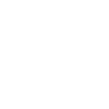
t = 0.00 s
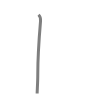
t = 0.50 s
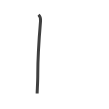
t = 0.75 s
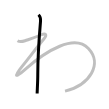
t = 1.25 s
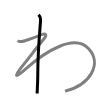
t = 1.50 s
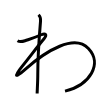
t = 2.00 s

The animated SVG that drew these frames (rendered in a browser with its animation timeline set to each time). Animation: 2 SMIL elements (animate=2); one cycle of 2.00 s.

<svg width="109px" height="109px" viewBox="0 0 px 109px" xmlns="http://www.w3.org/2000/svg" xmlns:xlink="http://www.w3.org/1999/xlink" xml:space="preserve" version="1.1"  baseProfile="full">
<path d="M38.53,14.75c1.5,1.38,2.22,3.73,2,6.38c-1,11.87-2.75,44.49-2.75,52.87c0,8.38-0.62,16.62-0.62,19.5" style="fill:none;stroke:black;stroke-width:3;opacity:0">
  <animate attributeType="CSS" attributeName="opacity" from="0" to="1" begin="0s" dur="1s" repeatCount="0" fill="freeze" />
</path>
<path d="M17.53,40.75c2.12,1.38,3.68,1.3,7.5,0c5.88-2,9.8-3.16,16.25-6c4.25-1.88,6.12,0,2.75,4c-6.72,7.96-13,16.5-22.12,27.88c-7.75,9.66-7.54,12.21,3,2.88c21.88-19.38,49.75-35.62,63.5-21c14.36,15.27,1.62,36.62-23.38,42.62" style="fill:none;stroke:black;stroke-width:3;opacity:0">
  <animate attributeType="CSS" attributeName="opacity" from="0" to="1" begin="1s" dur="1s" repeatCount="0" fill="freeze" />
</path>
</svg>
